Run: headless pygame with SDL's dummy video driver; simulated clock (each Clock.tick advances the game by its frame time, no real sleeping); random seed 0; keys injected as events and as key.get_pressed() state; no mouse input.
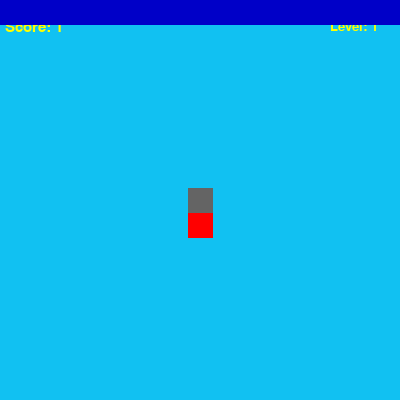
Frame 1 of 2 · flips 1–60 · no input
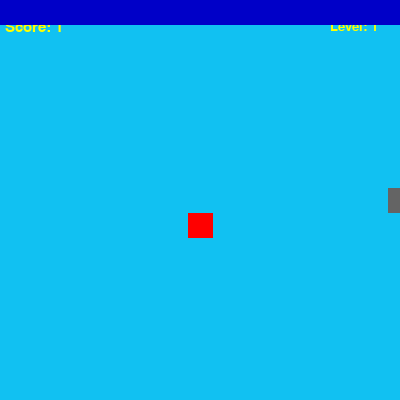
Frame 2 of 2 · flips 61–180 · tapped SPACE, RETURN · held RIGHT (→), D (game ended)

The pygame program that drew these frames:

import pygame
from pygame.locals import K_DOWN, K_ESCAPE, K_UP, K_LEFT, K_RIGHT, QUIT, KEYDOWN
from random import randrange


class SnakeHead(pygame.sprite.Sprite):

    def __init__(self, screen, score=0):
        super().__init__()
        self.surf = pygame.Surface((25, 25))
        self.surf.fill((255, 100, 100))
        self.rect = self.surf.get_rect(
            center=(screen.get_width()/2, screen.get_height()/2))
        self.speed = 25
        self.moveDirectionX = 0
        self.moveDirectionY = 0
        self.score = score

    def update(self, pressedKey):
        self.rect.move_ip(self.moveDirectionX, self.moveDirectionY)

        if pressedKey == K_UP:
            self.moveDirectionX = 0
            self.moveDirectionY = -self.speed * 1
        if pressedKey == K_DOWN:
            self.moveDirectionX = 0
            self.moveDirectionY = self.speed * 1
        if pressedKey == K_LEFT:
            self.moveDirectionX = -self.speed * 1
            self.moveDirectionY = 0
        if pressedKey == K_RIGHT:
            self.moveDirectionX = self.speed * 1
            self.moveDirectionY = 0

    def playerSnake(self, screen1, snakeList):
        for i in snakeList:
            self.surf = pygame.Surface((25, 25))
            self.surf.fill((100, 100, 100))
            self.rect = self.surf.get_rect(center=(i[0], i[1]))
            all_sprites.add(self)
            for entity in all_sprites:
                screen.blit(entity.surf, entity.rect)


class Food(pygame.sprite.Sprite):
    def __init__(self, screen, ):
        super().__init__()
        self.surf = pygame.Surface((25, 25))
        self.surf.fill((255, 0, 0))
        self.rect = self.surf.get_rect(
            center=(
                round((randrange(0, screen.get_width()-25)/25)) * 25,
                round((randrange(0, screen.get_height()-25)/25)) * 25
            )
        )

    def update(self):
        self.surf = pygame.Surface((25, 25))
        self.surf.fill((255, 0, 0))
        self.rect = self.surf.get_rect(
            center=(
                round((randrange(0, screen.get_width()-25)/25)) * 25,
                round((randrange(0, screen.get_height()-25)/25)) * 25
            )
        )


class ScoreBar(pygame.sprite.Sprite):
    def __init__(self):
        super().__init__()
        self.surf = pygame.Surface((400, 25))
        self.surf.fill((0, 0, 200))
        self.rect = self.surf.get_rect()
        self.speedLevelFont = pygame.font.SysFont(None, 20)
        self.snakeLengthFont = pygame.font.SysFont(None, 22)

    def update(self, snakeLength, speedLevel, screen):
        self.labelLevel = self.speedLevelFont.render(
            'Level: ' + str(speedLevel), True, 'yellow')
        self.labelLength = self.snakeLengthFont.render(
            'Score: ' + str(snakeLength), True, 'yellow')
        screen.blit(self.labelLength, (5, 20))
        screen.blit(self.labelLevel, (330, 20))


pygame.init()
screen = pygame.display.set_mode((400, 400))
screen.fill((17, 193, 242))

snakeList = []
snakeLength = 1
positionX = screen.get_width()/2
positionY = screen.get_height()/2

snakeHead1 = SnakeHead(screen)
food1 = Food(screen)
scoreBar = ScoreBar()

clock = pygame.time.Clock()
all_sprites = pygame.sprite.Group()
all_sprites.add(snakeHead1)
all_sprites.add(food1)
all_sprites.add(scoreBar)

running = True
while running:
    for event in pygame.event.get():
        if event.type == KEYDOWN:
            if event.key == K_ESCAPE:
                running = False
            elif event.type == QUIT:
                running = False
            elif event.key == K_UP or event.key == K_DOWN or event.key == K_LEFT or event.key == K_RIGHT:
                snakeHead1.update(event.key)

    positionX += snakeHead1.moveDirectionX
    positionY += snakeHead1.moveDirectionY

    screen.fill((17, 193, 242))

    scoreBar.update(snakeLength, 1, screen)  # why not showing on top of bar?

    snakeHeadList = []
    snakeHeadList.append(positionX)
    snakeHeadList.append(positionY)
    snakeList.append(snakeHeadList)
    if len(snakeList) > snakeLength:
        del snakeList[0]

    # condition for endgames

    for i in snakeList[:-1]:
        if i == snakeHeadList:
            running = False

    if positionX > screen.get_width() - 25 or positionX < 0:
        running = False
    elif positionY > screen.get_height() - 25 or positionY < 0:
        running = False

    snakeHead1.playerSnake(screen, snakeList)

    if positionX == food1.rect.centerx and positionY == food1.rect.centery:
        print('yummy')
        food1.update()
        snakeLength += 1

    for entity in all_sprites:
        screen.blit(entity.surf, entity.rect)

    pygame.display.flip()

    clock.tick(25)


pygame.quit()
